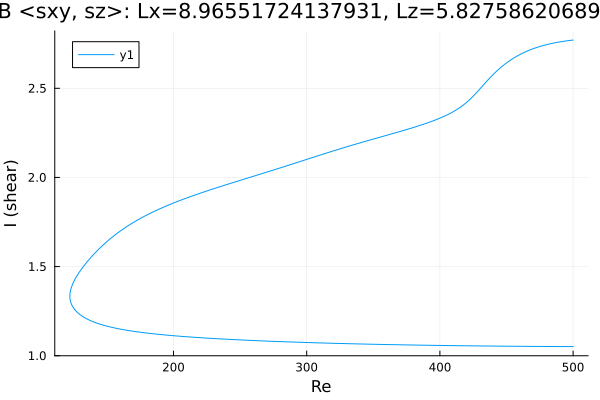

Source data for this figure (header and first rows):
Re, shear
500.0, 1.051
499.7, 1.051
498.3, 1.051
496.9, 1.051
495.5, 1.051
494.1, 1.051
492.6, 1.051
491.2, 1.051
489.8, 1.051
488.4, 1.051
487, 1.051
485.6, 1.052
484.2, 1.052
482.7, 1.052
481.3, 1.052
479.9, 1.052
478.5, 1.052
477.1, 1.052
475.7, 1.052
474.3, 1.052
472.8, 1.052
471.4, 1.052
470, 1.052
468.6, 1.052
467.2, 1.052
465.8, 1.052
464.4, 1.052
462.9, 1.053
461.5, 1.053
460.1, 1.053
458.7, 1.053
457.3, 1.053
455.9, 1.053
454.5, 1.053
453, 1.053
451.6, 1.053
450.2, 1.053
448.8, 1.053
447.4, 1.053
446, 1.054
444.6, 1.054
443.1, 1.054
441.7, 1.054
440.3, 1.054
438.9, 1.054
437.5, 1.054
436.1, 1.054
434.7, 1.054
433.2, 1.054
431.8, 1.055
430.4, 1.055
429, 1.055
427.6, 1.055
426.2, 1.055
424.8, 1.055
423.3, 1.055
421.9, 1.055
420.5, 1.056
419.1, 1.056
417.7, 1.056
... 544 more rows
